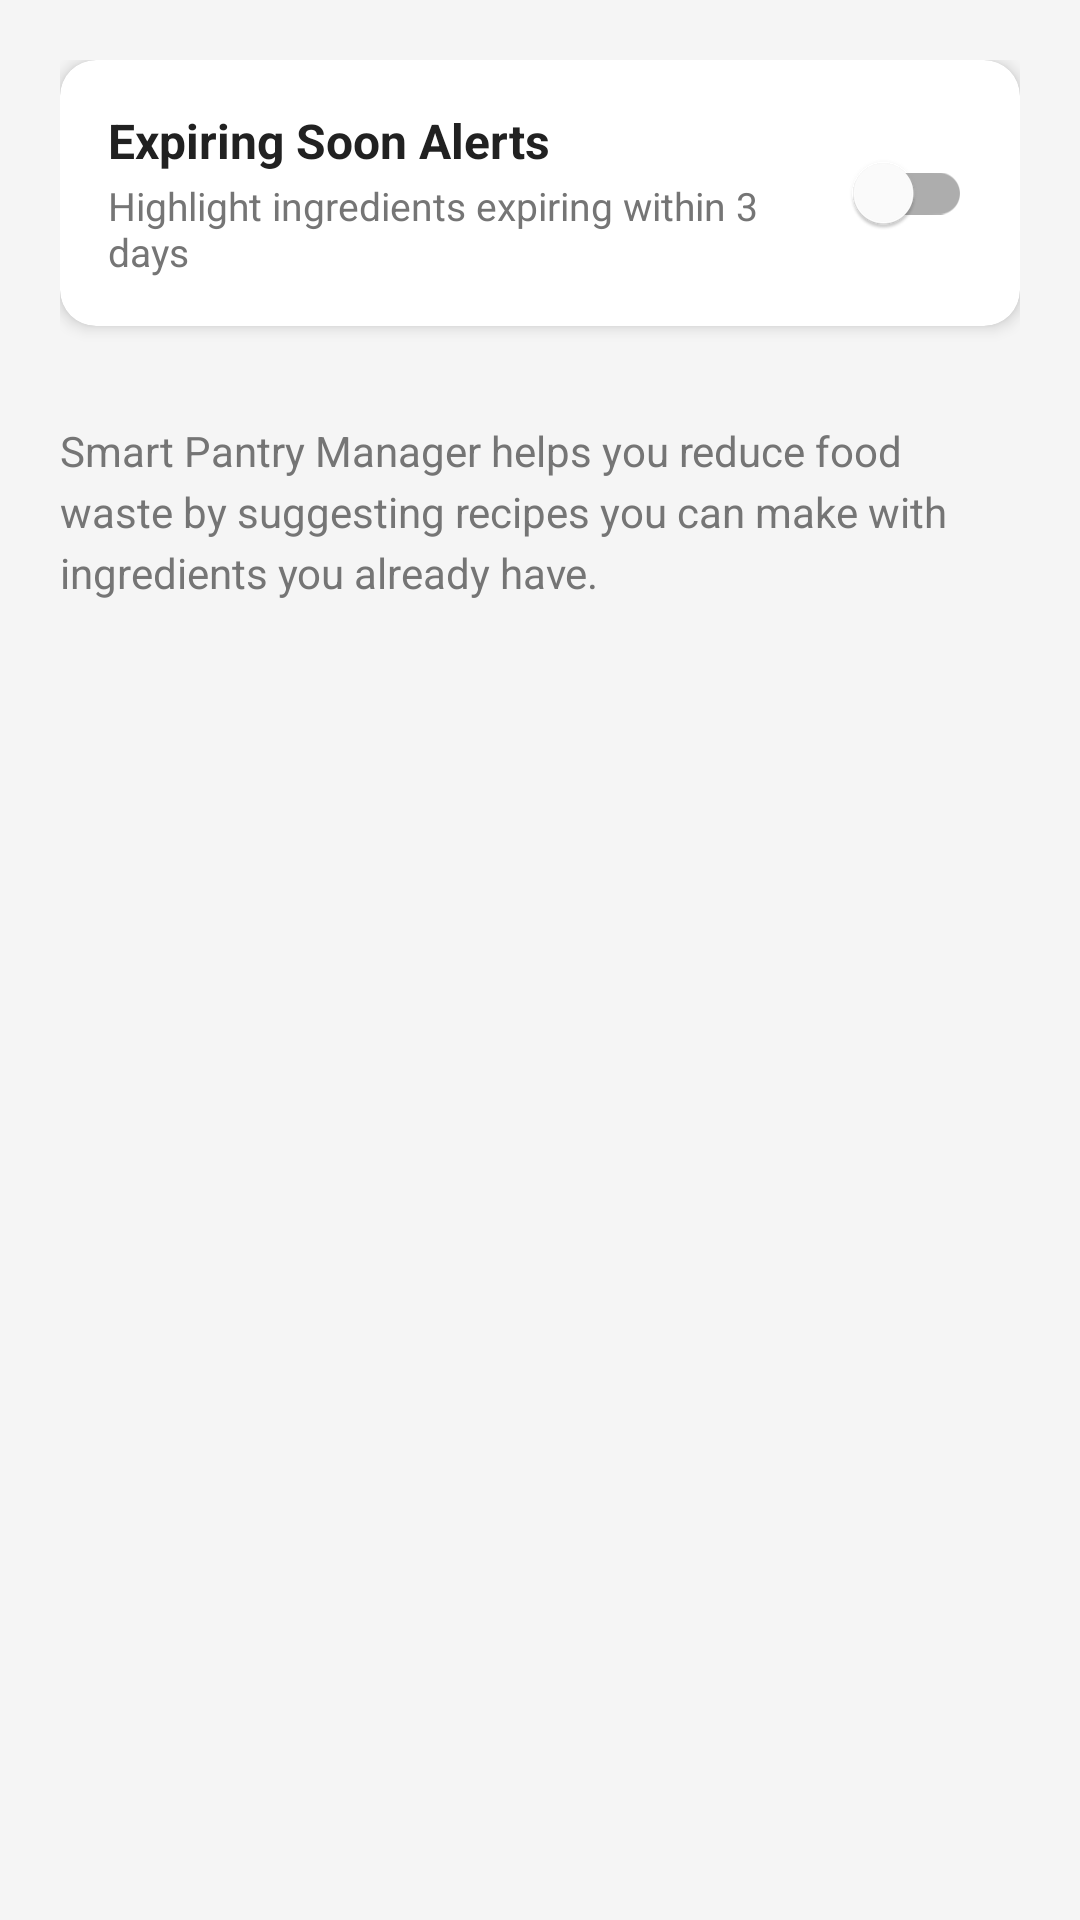

Produce the Android XML layout that renders to this screen, including the resource entries it uses.
<!-- AndroidManifest.xml: application theme Theme._402307128_SmartPantryManager -->
<!-- res/layout/activity_settings.xml -->
<LinearLayout
    xmlns:android="http://schemas.android.com/apk/res/android"
    xmlns:app="http://schemas.android.com/apk/res-auto"
    android:layout_width="match_parent"
    android:layout_height="match_parent"
    android:orientation="vertical"
    android:background="@color/background"
    android:padding="20dp">
    <com.google.android.material.card.MaterialCardView
        android:layout_width="match_parent"
        android:layout_height="wrap_content"
        app:cardCornerRadius="12dp"
        app:cardElevation="3dp"
        app:cardBackgroundColor="@color/surface">
        <LinearLayout
            android:layout_width="match_parent"
            android:layout_height="wrap_content"
            android:orientation="horizontal"
            android:padding="16dp"
            android:gravity="center_vertical">
            <LinearLayout
                android:layout_width="0dp"
                android:layout_height="wrap_content"
                android:layout_weight="1"
                android:orientation="vertical">
                <TextView
                    android:layout_width="wrap_content"
                    android:layout_height="wrap_content"
                    android:text="@string/expiring_soon_alerts"
                    android:textSize="16sp"
                    android:textStyle="bold"
                    android:textColor="@color/text_primary"/>
                <TextView
                    android:layout_width="wrap_content"
                    android:layout_height="wrap_content"
                    android:text="@string/expiring_soon_desc"
                    android:textSize="13sp"
                    android:textColor="@color/text_secondary"
                    android:layout_marginTop="2dp"/>
            </LinearLayout>
            <com.google.android.material.switchmaterial.SwitchMaterial
                android:id="@+id/switch_expiring"
                android:layout_width="wrap_content"
                android:layout_height="wrap_content"/>
        </LinearLayout>
    </com.google.android.material.card.MaterialCardView>
    <TextView
        android:layout_width="match_parent"
        android:layout_height="wrap_content"
        android:text="Smart Pantry Manager helps you reduce food waste by suggesting recipes you can make with ingredients you already have."
        android:textSize="14sp"
        android:textColor="@color/text_secondary"
        android:layout_marginTop="32dp"
        android:lineSpacingExtra="4dp"/>
</LinearLayout>
<!-- resources referenced by this layout -->
<resources>
  <color name="background">#F5F5F5</color>
  <color name="surface">#FFFFFF</color>
  <color name="text_primary">#212121</color>
  <color name="text_secondary">#757575</color>
  <string name="expiring_soon_alerts">Expiring Soon Alerts</string>
  <string name="expiring_soon_desc">Highlight ingredients expiring within 3 days</string>
  <style name="Theme._402307128_SmartPantryManager" parent="Theme.MaterialComponents.DayNight.DarkActionBar">
          <item name="colorPrimary">@color/primary</item>
          <item name="colorPrimaryDark">@color/primary_dark</item>
          <item name="colorPrimaryVariant">@color/primary_dark</item>
          <item name="colorOnPrimary">@color/white</item>
          <item name="colorSecondary">@color/accent</item>
          <item name="colorSecondaryVariant">@color/accent_light</item>
          <item name="colorOnSecondary">@color/black</item>
          <item name="android:statusBarColor">@color/primary_dark</item>
          <item name="android:windowBackground">@color/background</item>
          <item name="colorError">@color/error</item>
      </style>
  <color name="primary">#00BCD4</color>
  <color name="primary_dark">#3F51B5</color>
  <color name="white">#FFFFFF</color>
  <color name="accent">#FF8F00</color>
  <color name="accent_light">#FFB74D</color>
  <color name="black">#000000</color>
  <color name="error">#D32F2F</color>
</resources>
